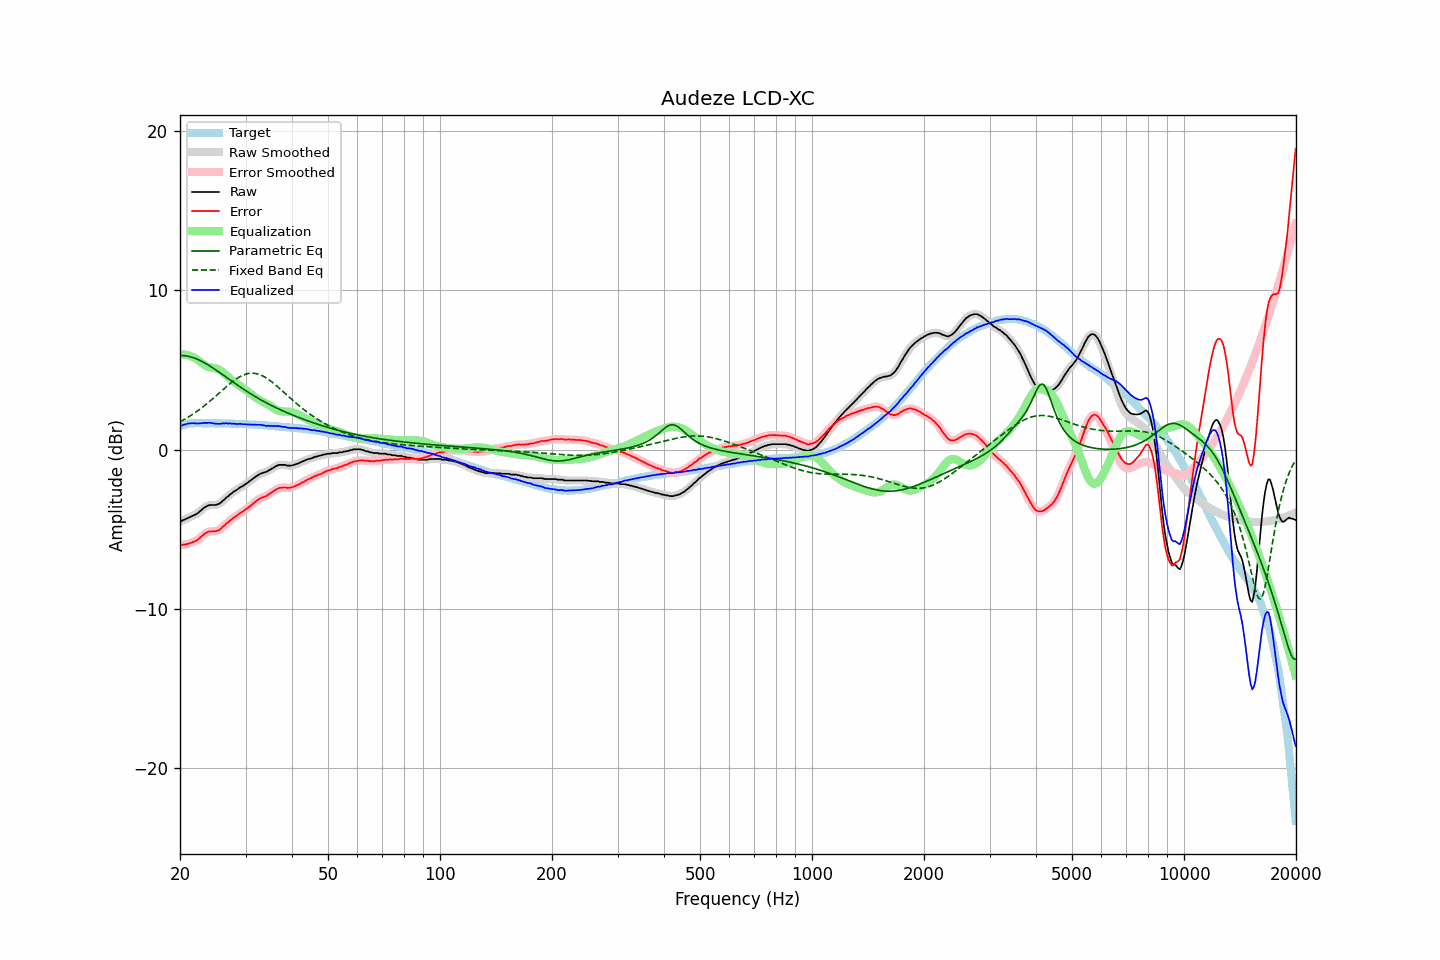

Data behind this chart, as committed beside it:
frequency, raw, error, smoothed, error_smoothed, equalization, parametric_eq, fixed_band_eq, equalized_raw, equalized_smoothed, target
20.00, -4.51, -5.99, -4.51, -6.00, 5.98, 5.91, 1.75, 1.48, 1.47, 1.49
20.20, -4.48, -5.99, -4.47, -5.99, 5.98, 5.91, 1.80, 1.51, 1.51, 1.52
20.40, -4.43, -5.97, -4.43, -5.97, 5.98, 5.90, 1.86, 1.55, 1.55, 1.55
20.61, -4.39, -5.95, -4.39, -5.96, 5.96, 5.89, 1.91, 1.58, 1.58, 1.57
20.81, -4.34, -5.93, -4.34, -5.94, 5.95, 5.88, 1.97, 1.61, 1.61, 1.60
21.02, -4.29, -5.91, -4.29, -5.91, 5.92, 5.86, 2.03, 1.63, 1.63, 1.63
21.23, -4.25, -5.88, -4.24, -5.88, 5.89, 5.84, 2.10, 1.64, 1.65, 1.64
21.44, -4.20, -5.84, -4.20, -5.84, 5.85, 5.81, 2.16, 1.65, 1.65, 1.65
21.66, -4.15, -5.80, -4.15, -5.81, 5.81, 5.78, 2.23, 1.66, 1.66, 1.65
21.87, -4.11, -5.76, -4.11, -5.77, 5.76, 5.74, 2.29, 1.65, 1.65, 1.65
22.09, -4.06, -5.72, -4.05, -5.72, 5.70, 5.70, 2.36, 1.64, 1.64, 1.66
22.31, -4.00, -5.66, -3.99, -5.66, 5.63, 5.66, 2.44, 1.63, 1.64, 1.66
22.54, -3.91, -5.57, -3.91, -5.58, 5.56, 5.62, 2.51, 1.65, 1.64, 1.66
22.76, -3.83, -5.49, -3.82, -5.48, 5.48, 5.57, 2.58, 1.65, 1.65, 1.66
22.99, -3.74, -5.39, -3.74, -5.39, 5.40, 5.52, 2.66, 1.66, 1.66, 1.65
23.22, -3.65, -5.30, -3.66, -5.31, 5.33, 5.46, 2.74, 1.68, 1.67, 1.65
23.45, -3.59, -5.24, -3.59, -5.24, 5.26, 5.40, 2.82, 1.68, 1.68, 1.65
23.69, -3.54, -5.19, -3.53, -5.18, 5.21, 5.35, 2.90, 1.68, 1.68, 1.65
23.92, -3.49, -5.14, -3.50, -5.15, 5.18, 5.28, 2.99, 1.69, 1.68, 1.65
24.16, -3.48, -5.14, -3.48, -5.14, 5.15, 5.22, 3.07, 1.68, 1.67, 1.66
24.40, -3.48, -5.14, -3.48, -5.13, 5.14, 5.16, 3.16, 1.66, 1.66, 1.66
24.65, -3.48, -5.13, -3.48, -5.13, 5.12, 5.09, 3.25, 1.65, 1.64, 1.65
24.89, -3.48, -5.13, -3.47, -5.12, 5.10, 5.02, 3.34, 1.63, 1.63, 1.65
25.14, -3.45, -5.10, -3.45, -5.10, 5.07, 4.95, 3.43, 1.63, 1.62, 1.65
25.39, -3.42, -5.07, -3.41, -5.06, 5.03, 4.89, 3.52, 1.62, 1.62, 1.65
25.65, -3.36, -5.01, -3.35, -4.99, 4.98, 4.81, 3.61, 1.62, 1.63, 1.65
25.91, -3.27, -4.91, -3.27, -4.92, 4.91, 4.74, 3.70, 1.64, 1.63, 1.64
26.16, -3.18, -4.81, -3.18, -4.82, 4.83, 4.67, 3.79, 1.65, 1.65, 1.64
26.43, -3.10, -4.74, -3.09, -4.73, 4.74, 4.60, 3.88, 1.64, 1.65, 1.64
26.69, -2.99, -4.62, -3.00, -4.64, 4.65, 4.53, 3.96, 1.66, 1.65, 1.64
26.96, -2.93, -4.56, -2.92, -4.55, 4.56, 4.46, 4.05, 1.63, 1.64, 1.64
27.23, -2.82, -4.45, -2.83, -4.46, 4.47, 4.39, 4.13, 1.65, 1.64, 1.63
27.50, -2.76, -4.39, -2.75, -4.38, 4.38, 4.31, 4.21, 1.63, 1.63, 1.63
27.77, -2.67, -4.29, -2.67, -4.30, 4.30, 4.24, 4.29, 1.64, 1.63, 1.62
28.05, -2.61, -4.23, -2.61, -4.23, 4.23, 4.17, 4.37, 1.62, 1.62, 1.62
28.33, -2.55, -4.16, -2.54, -4.16, 4.16, 4.10, 4.44, 1.61, 1.62, 1.61
28.62, -2.48, -4.09, -2.47, -4.08, 4.09, 4.03, 4.50, 1.61, 1.61, 1.61
28.90, -2.40, -4.01, -2.41, -4.01, 4.02, 3.96, 4.56, 1.62, 1.61, 1.61
29.19, -2.34, -3.94, -2.34, -3.95, 3.95, 3.89, 4.61, 1.61, 1.61, 1.60
29.48, -2.29, -3.90, -2.28, -3.88, 3.88, 3.83, 4.66, 1.59, 1.60, 1.61
29.78, -2.22, -3.82, -2.22, -3.82, 3.81, 3.76, 4.70, 1.59, 1.59, 1.60
30.08, -2.15, -3.74, -2.15, -3.75, 3.74, 3.69, 4.74, 1.59, 1.58, 1.60
30.38, -2.09, -3.67, -2.08, -3.67, 3.66, 3.63, 4.76, 1.58, 1.58, 1.59
30.68, -2.01, -3.59, -2.01, -3.59, 3.59, 3.56, 4.78, 1.58, 1.58, 1.58
30.99, -1.93, -3.50, -1.93, -3.51, 3.50, 3.50, 4.79, 1.58, 1.57, 1.57
31.30, -1.86, -3.43, -1.85, -3.43, 3.42, 3.44, 4.80, 1.56, 1.57, 1.57
31.61, -1.78, -3.35, -1.78, -3.34, 3.34, 3.38, 4.79, 1.56, 1.56, 1.57
31.93, -1.70, -3.26, -1.70, -3.26, 3.27, 3.32, 4.78, 1.57, 1.56, 1.56
32.24, -1.64, -3.18, -1.63, -3.18, 3.20, 3.26, 4.75, 1.56, 1.56, 1.55
32.57, -1.57, -3.11, -1.57, -3.12, 3.13, 3.20, 4.73, 1.57, 1.56, 1.55
32.89, -1.52, -3.06, -1.52, -3.06, 3.08, 3.14, 4.69, 1.56, 1.56, 1.54
33.22, -1.48, -3.01, -1.48, -3.01, 3.02, 3.08, 4.64, 1.55, 1.55, 1.53
33.55, -1.45, -2.98, -1.45, -2.98, 2.97, 3.03, 4.59, 1.53, 1.52, 1.53
33.89, -1.42, -2.94, -1.42, -2.94, 2.92, 2.97, 4.54, 1.50, 1.51, 1.52
34.23, -1.39, -2.91, -1.37, -2.89, 2.87, 2.92, 4.48, 1.48, 1.50, 1.52
34.57, -1.31, -2.81, -1.32, -2.83, 2.81, 2.87, 4.41, 1.50, 1.49, 1.51
34.92, -1.27, -2.76, -1.26, -2.76, 2.75, 2.82, 4.34, 1.48, 1.49, 1.49
35.27, -1.20, -2.69, -1.20, -2.69, 2.69, 2.76, 4.26, 1.49, 1.49, 1.49
35.62, -1.15, -2.63, -1.14, -2.62, 2.62, 2.71, 4.18, 1.47, 1.48, 1.48
35.97, -1.08, -2.55, -1.08, -2.55, 2.56, 2.67, 4.10, 1.48, 1.48, 1.47
... 635 more rows
